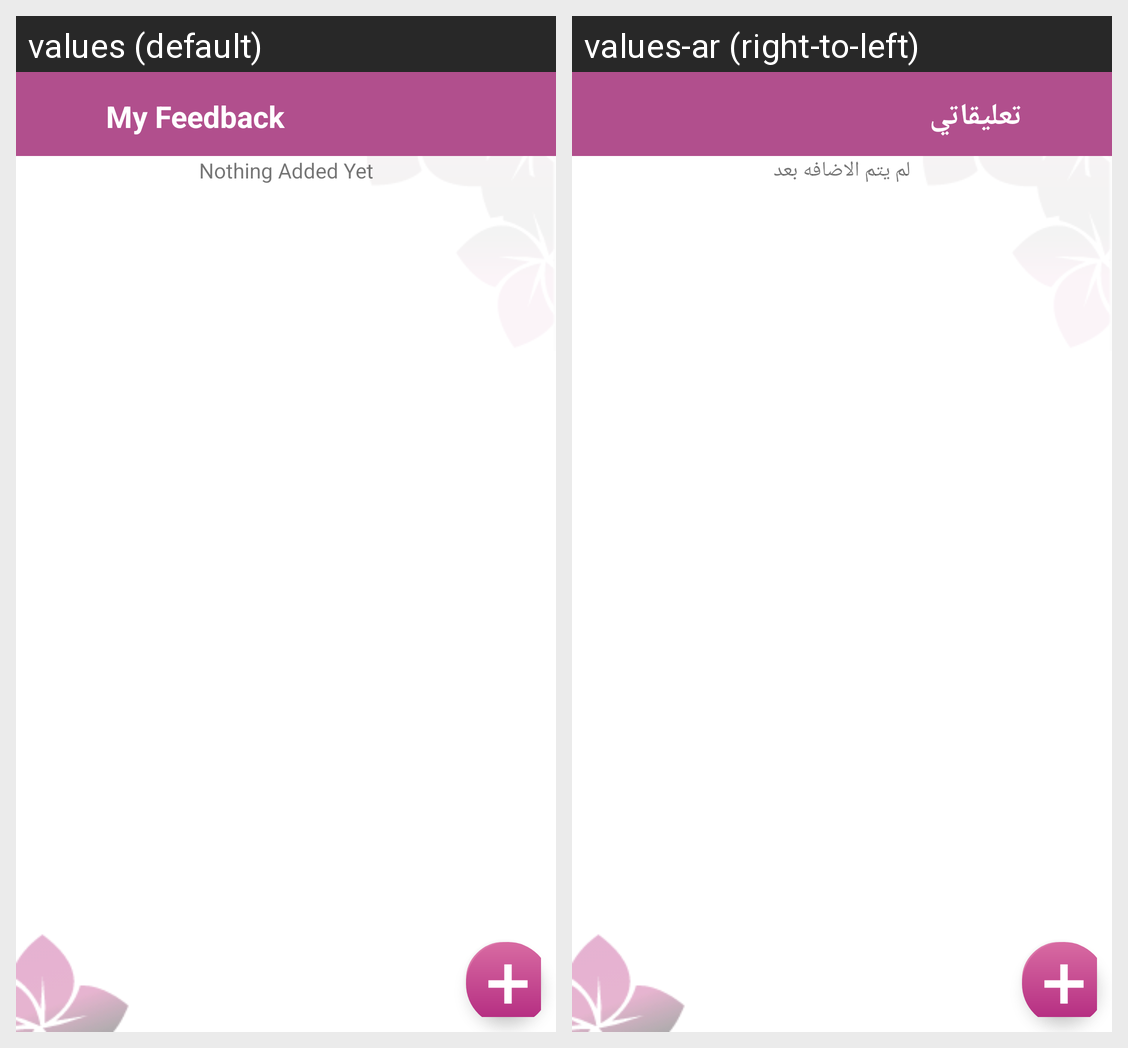

Locale-by-locale string values for the Android screen shown in this grid:
Android screen res/layout/fragment_rating.xml rendered under 2 locales, left to right: values (default), values-ar (right-to-left). Device: Nexus 5 (rendered at 1080×1920; each locale shown at half size, 540×960, under a caption strip naming it); theme AppTheme.
Strings drawn on this screen, with the default value and each locale's value (text and hints the layout hard-codes, and strings that could not be matched under every locale, appear in the picture but are not listed):

my_feedback
  values: My Feedback
  values-ar: تعليقاتي

nothing_added_yet
  values: Nothing Added Yet
  values-ar: لم يتم الاضافه بعد
